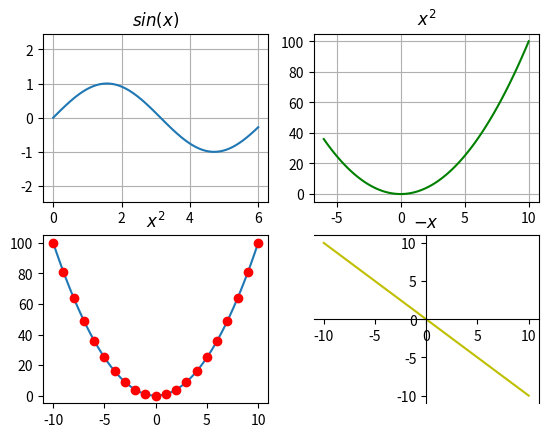

The matplotlib source for this figure:
import matplotlib.pyplot as plt
import numpy as np
x1=np.linspace(0,6,100)
plt.subplot(221)
plt.plot(x1,np.sin(x1))
plt.axis('equal')
plt.grid(True)
plt.title('$sin(x)$')
x2=np.linspace(-6,10,100)
plt.subplot(222)
plt.plot(x2,x2*x2,'g')
plt.grid(True)
plt.title('$x^2$')
x3=np.linspace(-10,10,100)
t=np.arange(-10,11,1)
plt.subplot(223)
plt.plot(x3,x3*x3,t,t*t,'ro')
plt.title('$x^2$')
x4=np.linspace(-10,10,100)
plt.subplot(224)
plt.plot(x4,-x4,'y')
plt.subplot(224).spines['left'].set_position('center')
plt.subplot(224).spines['bottom'].set_position('center')
plt.title('$-x$')
plt.show()
